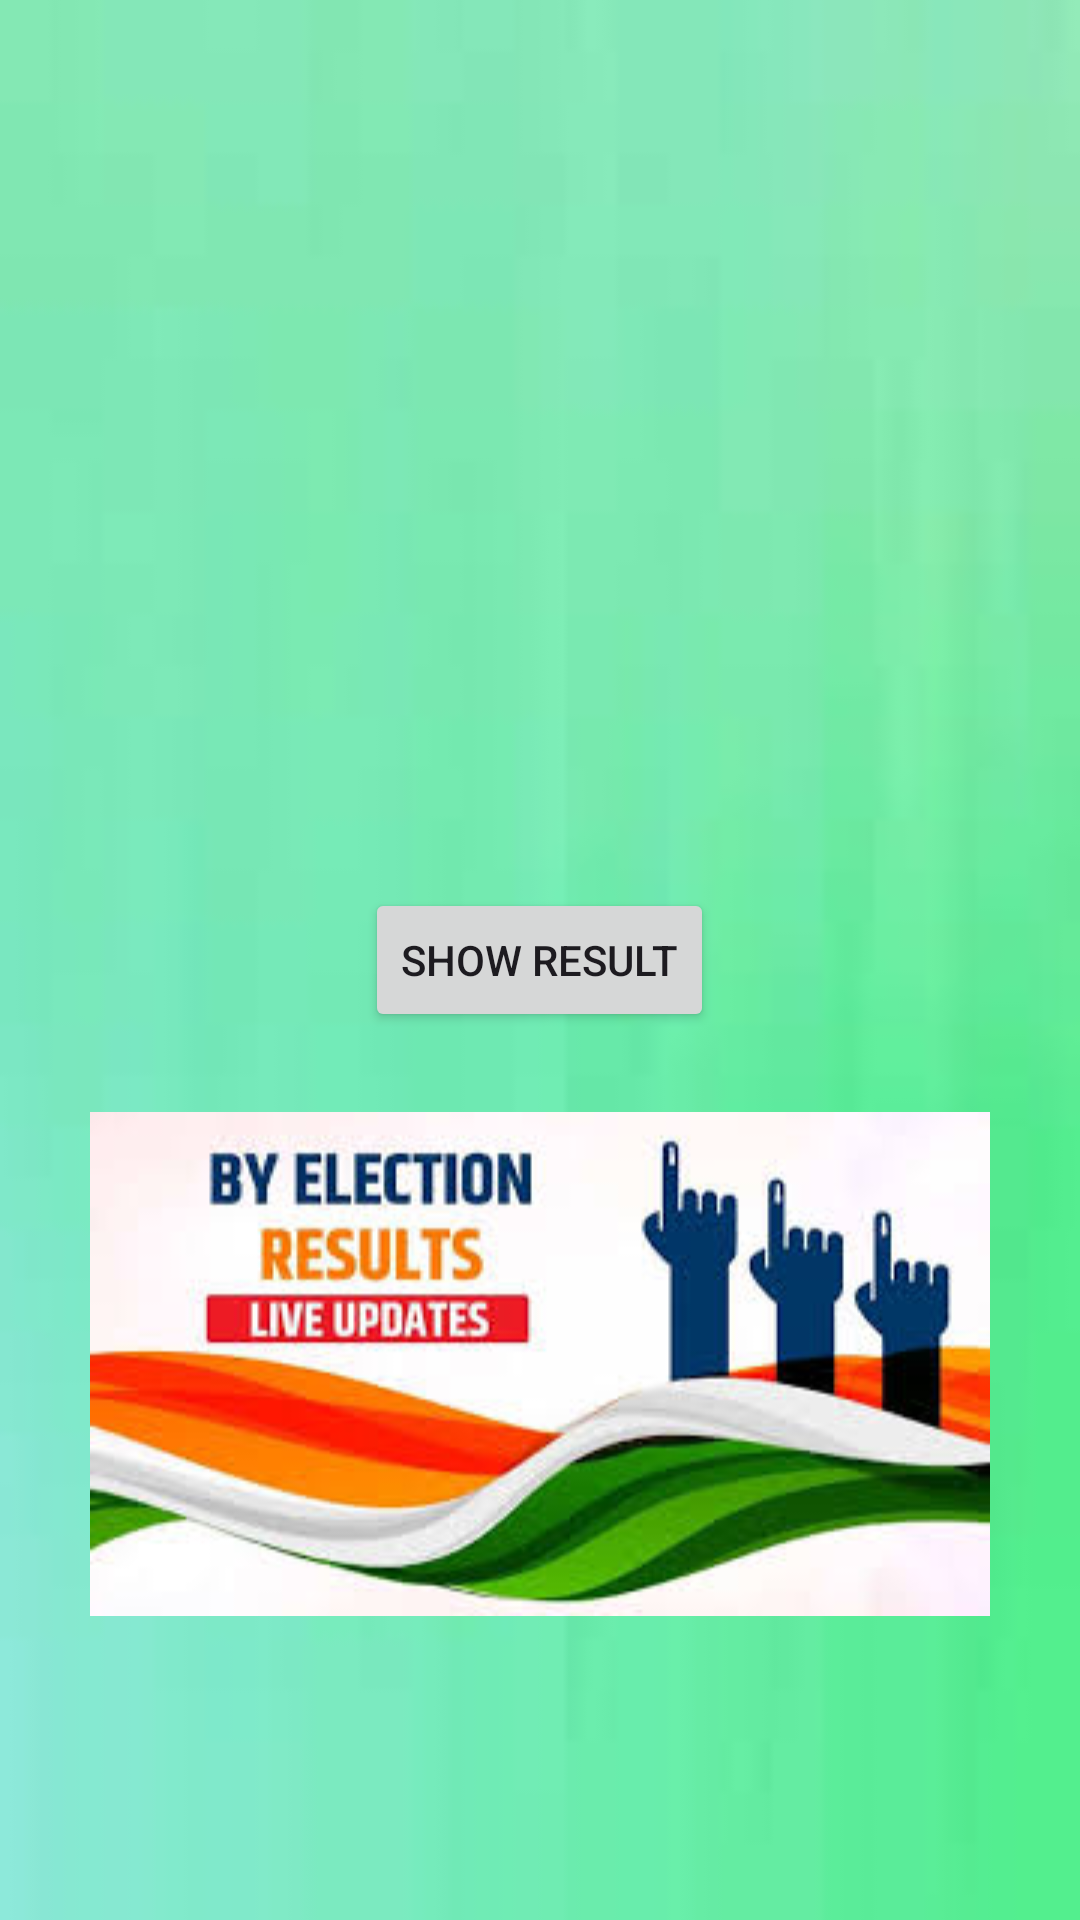

Here is an Android app screen rendered from its layout file. Give the layout XML and the strings, colors and styles it references.
<!-- AndroidManifest.xml: application theme Theme.SecureVote -->
<!-- res/layout/activity_admin.xml -->
<?xml version="1.0" encoding="utf-8"?>
<RelativeLayout
    xmlns:android="http://schemas.android.com/apk/res/android"
    xmlns:tools="http://schemas.android.com/tools"
    android:id="@+id/main"
    android:layout_width="match_parent"
    android:layout_height="match_parent"
    android:padding="16dp"
    android:background="@drawable/resub"
    tools:context=".AdminActivity">

    <ImageView
        android:id="@+id/ivSmallLogo"
        android:layout_width="50dp"
        android:layout_height="50dp"
        android:src="@drawable/indvotor"
        android:layout_alignParentTop="true"
        android:layout_alignParentEnd="true"
        android:layout_marginTop="16dp"
        android:layout_marginEnd="16dp" />
    <Button
        android:id="@+id/btnResult"
        android:layout_width="wrap_content"
        android:layout_height="wrap_content"
        android:text="Show Result"
        android:layout_centerInParent="true" />


    <ImageView
        android:id="@+id/ivBottom"
        android:layout_width="wrap_content"
        android:layout_height="307dp"
        android:src="@drawable/resu"
        android:layout_alignParentBottom="true"
        android:layout_centerHorizontal="true"
        android:layout_marginBottom="16dp" />
    <TextView
        android:id="@+id/tvAdminMode"
        android:layout_width="134dp"
        android:layout_height="55dp"
        android:layout_above="@id/ivBottom"
        android:layout_alignParentEnd="true"
        android:layout_marginEnd="125dp"
        android:layout_marginBottom="306dp"
        android:text=" Admin Mode"
        android:textSize="20sp"
        android:textStyle="bold" />

</RelativeLayout>
<!-- resources referenced by this layout -->
<resources>
  <!-- drawable indvotor: png bitmap (mipmap-mdpi, 119502 bytes) -->
  <!-- drawable resu: png bitmap (drawable, 73861 bytes) -->
  <!-- drawable resub: png bitmap (drawable, 10068 bytes) -->
  <style name="Theme.SecureVote" parent="Base.Theme.SecureVote" />
  <style name="Base.Theme.SecureVote" parent="Theme.Material3.DayNight.NoActionBar">
          
          
      </style>
</resources>
